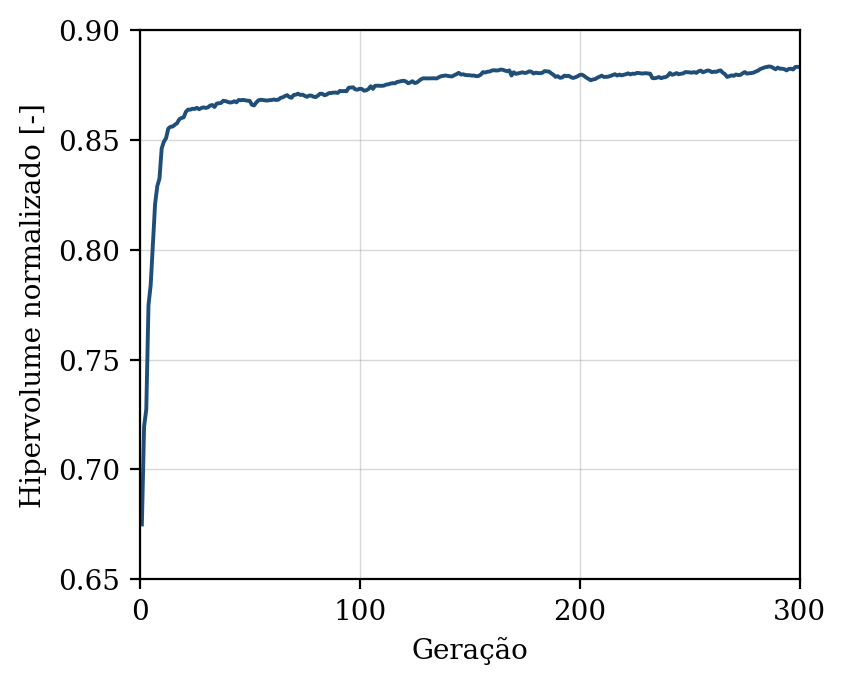

The file beside this chart, header and first rows:
geracao, hipervolume, n_solucoes, n_avaliacoes
1, 0.675, 9, 50
2, 0.7195, 11, 100
3, 0.7273, 14, 150
4, 0.7747, 18, 200
5, 0.7839, 23, 250
6, 0.8026, 27, 300
7, 0.8208, 32, 350
8, 0.8289, 43, 400
9, 0.8324, 50, 450
10, 0.8461, 50, 500
11, 0.8492, 50, 550
12, 0.8508, 50, 600
13, 0.8552, 50, 650
14, 0.856, 50, 700
15, 0.8561, 50, 750
16, 0.8569, 50, 800
17, 0.8576, 50, 850
18, 0.8594, 50, 900
19, 0.86, 50, 950
20, 0.8603, 50, 1000
21, 0.8628, 50, 1050
22, 0.8638, 50, 1100
23, 0.8638, 50, 1150
24, 0.8642, 50, 1200
25, 0.8641, 50, 1250
26, 0.8646, 50, 1300
27, 0.864, 50, 1350
28, 0.8645, 50, 1400
29, 0.8648, 50, 1450
30, 0.8645, 50, 1500
31, 0.8648, 50, 1550
32, 0.8656, 50, 1600
33, 0.8659, 50, 1650
34, 0.865, 50, 1700
35, 0.8665, 50, 1750
36, 0.8667, 50, 1800
37, 0.8668, 50, 1850
38, 0.8678, 50, 1900
39, 0.8676, 50, 1950
40, 0.8673, 50, 2000
41, 0.867, 50, 2050
42, 0.8671, 50, 2100
43, 0.8676, 50, 2150
44, 0.8671, 50, 2200
45, 0.8682, 50, 2250
46, 0.868, 50, 2300
47, 0.8682, 50, 2350
48, 0.868, 50, 2400
49, 0.8678, 50, 2450
50, 0.8678, 50, 2500
51, 0.866, 50, 2550
52, 0.8657, 50, 2600
53, 0.867, 50, 2650
54, 0.868, 50, 2700
55, 0.8682, 50, 2750
56, 0.8682, 50, 2800
57, 0.868, 50, 2850
58, 0.8679, 50, 2900
59, 0.8681, 50, 2950
60, 0.8681, 50, 3000
... 240 more rows
